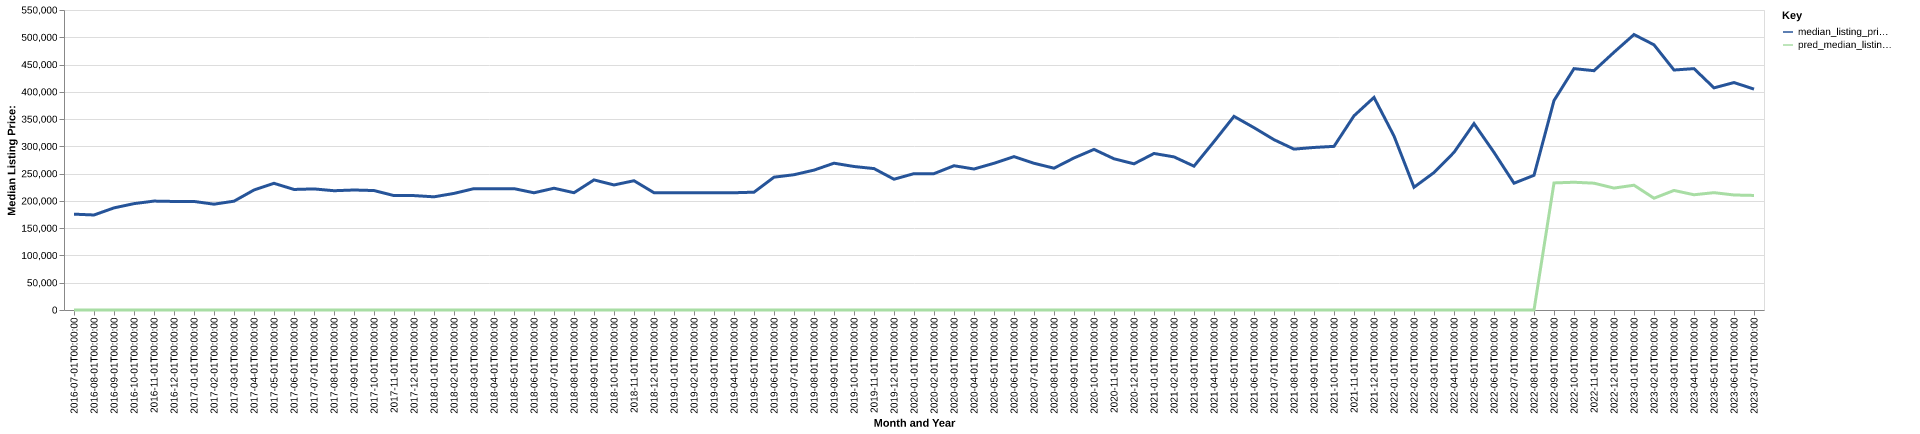

The file beside this chart, header and first rows:
date, time_idx, median_listing_price, thirty_year_interest_rate_five, month, county_name, active_listing_count, median_days_on_market, pred_median_listing_price, month_year
2016-07-01, 0, 175700, 3.72, 7, east feliciana, la, 51.0, 85.0, 0, Jul-2016
2016-08-01, 1, 174200, 3.73, 8, east feliciana, la, 55.0, 107.0, 0, Aug-2016
2016-09-01, 2, 187200, 3.66, 9, east feliciana, la, 57.0, 120.0, 0, Sep-2016
2016-10-01, 3, 195000, 3.64, 10, east feliciana, la, 55.0, 138.0, 0, Oct-2016
2016-11-01, 4, 199675, 3.66, 11, east feliciana, la, 54.0, 145.0, 0, Nov-2016
2016-12-01, 5, 199000, 3.48, 12, east feliciana, la, 50.0, 115.0, 0, Dec-2016
2017-01-01, 6, 199000, 3.45, 1, east feliciana, la, 49.0, 131.0, 0, Jan-2017
2017-02-01, 7, 194000, 3.5, 2, east feliciana, la, 46.0, 134.0, 0, Feb-2017
2017-03-01, 8, 199500, 3.52, 3, east feliciana, la, 44.0, 132.0, 0, Mar-2017
2017-04-01, 9, 220000, 4.03, 4, east feliciana, la, 46.0, 116.0, 0, Apr-2017
2017-05-01, 10, 232250, 4.32, 5, east feliciana, la, 46.0, 94.0, 0, May-2017
2017-06-01, 11, 221000, 4.2, 6, east feliciana, la, 51.0, 95.0, 0, Jun-2017
2017-07-01, 12, 222000, 4.19, 7, east feliciana, la, 45.0, 101.0, 0, Jul-2017
2017-08-01, 13, 218675, 4.3, 8, east feliciana, la, 42.0, 86.0, 0, Aug-2017
2017-09-01, 14, 220000, 4.1, 9, east feliciana, la, 40.0, 78.0, 0, Sep-2017
2017-10-01, 15, 219000, 4.05, 10, east feliciana, la, 41.0, 88.0, 0, Oct-2017
2017-11-01, 16, 209750, 3.94, 11, east feliciana, la, 41.0, 98.0, 0, Nov-2017
2017-12-01, 17, 209750, 4.03, 12, east feliciana, la, 43.0, 100.0, 0, Dec-2017
2018-01-01, 18, 207500, 3.93, 1, east feliciana, la, 40.0, 93.0, 0, Jan-2018
2018-02-01, 19, 213750, 3.83, 2, east feliciana, la, 39.0, 88.0, 0, Feb-2018
2018-03-01, 20, 222500, 3.94, 3, east feliciana, la, 42.0, 88.0, 0, Mar-2018
2018-04-01, 21, 222500, 3.95, 4, east feliciana, la, 37.0, 101.0, 0, Apr-2018
2018-05-01, 22, 222475, 3.99, 5, east feliciana, la, 35.0, 103.0, 0, May-2018
2018-06-01, 23, 214900, 4.15, 6, east feliciana, la, 40.0, 105.0, 0, Jun-2018
2018-07-01, 24, 223250, 4.4, 7, east feliciana, la, 46.0, 53.0, 0, Jul-2018
2018-08-01, 25, 215000, 4.46, 8, east feliciana, la, 44.0, 70.0, 0, Aug-2018
2018-09-01, 26, 238500, 4.58, 9, east feliciana, la, 45.0, 80.0, 0, Sep-2018
2018-10-01, 27, 229250, 4.66, 10, east feliciana, la, 43.0, 96.0, 0, Oct-2018
2018-11-01, 28, 237000, 4.62, 11, east feliciana, la, 41.0, 95.0, 0, Nov-2018
2018-12-01, 29, 215000, 4.54, 12, east feliciana, la, 37.0, 106.0, 0, Dec-2018
2019-01-01, 30, 215000, 4.6, 1, east feliciana, la, 40.0, 112.0, 0, Jan-2019
2019-02-01, 31, 215000, 4.72, 2, east feliciana, la, 43.0, 112.0, 0, Feb-2019
2019-03-01, 32, 214979, 4.9, 3, east feliciana, la, 42.0, 99.0, 0, Mar-2019
2019-04-01, 33, 214954, 4.94, 4, east feliciana, la, 44.0, 84.0, 0, Apr-2019
2019-05-01, 34, 216000, 4.75, 5, east feliciana, la, 43.0, 82.0, 0, May-2019
2019-06-01, 35, 243500, 4.51, 6, east feliciana, la, 43.0, 81.0, 0, Jun-2019
2019-07-01, 36, 248000, 4.41, 7, east feliciana, la, 41.0, 111.0, 0, Jul-2019
2019-08-01, 37, 256455, 4.41, 8, east feliciana, la, 43.0, 103.0, 0, Aug-2019
2019-09-01, 38, 269136, 4.2, 9, east feliciana, la, 44.0, 86.0, 0, Sep-2019
2019-10-01, 39, 263091, 4.14, 10, east feliciana, la, 47.0, 74.0, 0, Oct-2019
2019-11-01, 40, 259250, 3.84, 11, east feliciana, la, 48.0, 83.0, 0, Nov-2019
2019-12-01, 41, 239750, 3.81, 12, east feliciana, la, 49.0, 103.0, 0, Dec-2019
2020-01-01, 42, 250000, 3.75, 1, east feliciana, la, 47.0, 119.0, 0, Jan-2020
2020-02-01, 43, 250000, 3.73, 2, east feliciana, la, 49.0, 100.0, 0, Feb-2020
2020-03-01, 44, 264500, 3.78, 3, east feliciana, la, 51.0, 97.0, 0, Mar-2020
2020-04-01, 45, 258500, 3.75, 4, east feliciana, la, 46.0, 84.0, 0, Apr-2020
2020-05-01, 46, 269000, 3.74, 5, east feliciana, la, 47.0, 102.0, 0, May-2020
2020-06-01, 47, 281250, 3.72, 6, east feliciana, la, 47.0, 114.0, 0, Jun-2020
2020-07-01, 48, 269000, 3.49, 7, east feliciana, la, 45.0, 89.0, 0, Jul-2020
2020-08-01, 49, 260000, 3.65, 8, east feliciana, la, 47.0, 77.0, 0, Aug-2020
2020-09-01, 50, 278725, 3.33, 9, east feliciana, la, 44.0, 86.0, 0, Sep-2020
2020-10-01, 51, 294450, 3.28, 10, east feliciana, la, 44.0, 94.0, 0, Oct-2020
2020-11-01, 52, 277225, 3.21, 11, east feliciana, la, 40.0, 105.0, 0, Nov-2020
2020-12-01, 53, 267999, 3.07, 12, east feliciana, la, 43.0, 118.0, 0, Dec-2020
2021-01-01, 54, 286950, 2.99, 1, east feliciana, la, 42.0, 118.0, 0, Jan-2021
2021-02-01, 55, 280700, 2.93, 2, east feliciana, la, 40.0, 116.0, 0, Feb-2021
2021-03-01, 56, 263700, 2.88, 3, east feliciana, la, 36.0, 138.0, 0, Mar-2021
2021-04-01, 57, 308700, 2.84, 4, east feliciana, la, 34.0, 127.0, 0, Apr-2021
2021-05-01, 58, 355000, 2.71, 5, east feliciana, la, 28.0, 103.0, 0, May-2021
2021-06-01, 59, 334250, 2.79, 6, east feliciana, la, 29.0, 66.0, 0, Jun-2021
... 25 more rows
